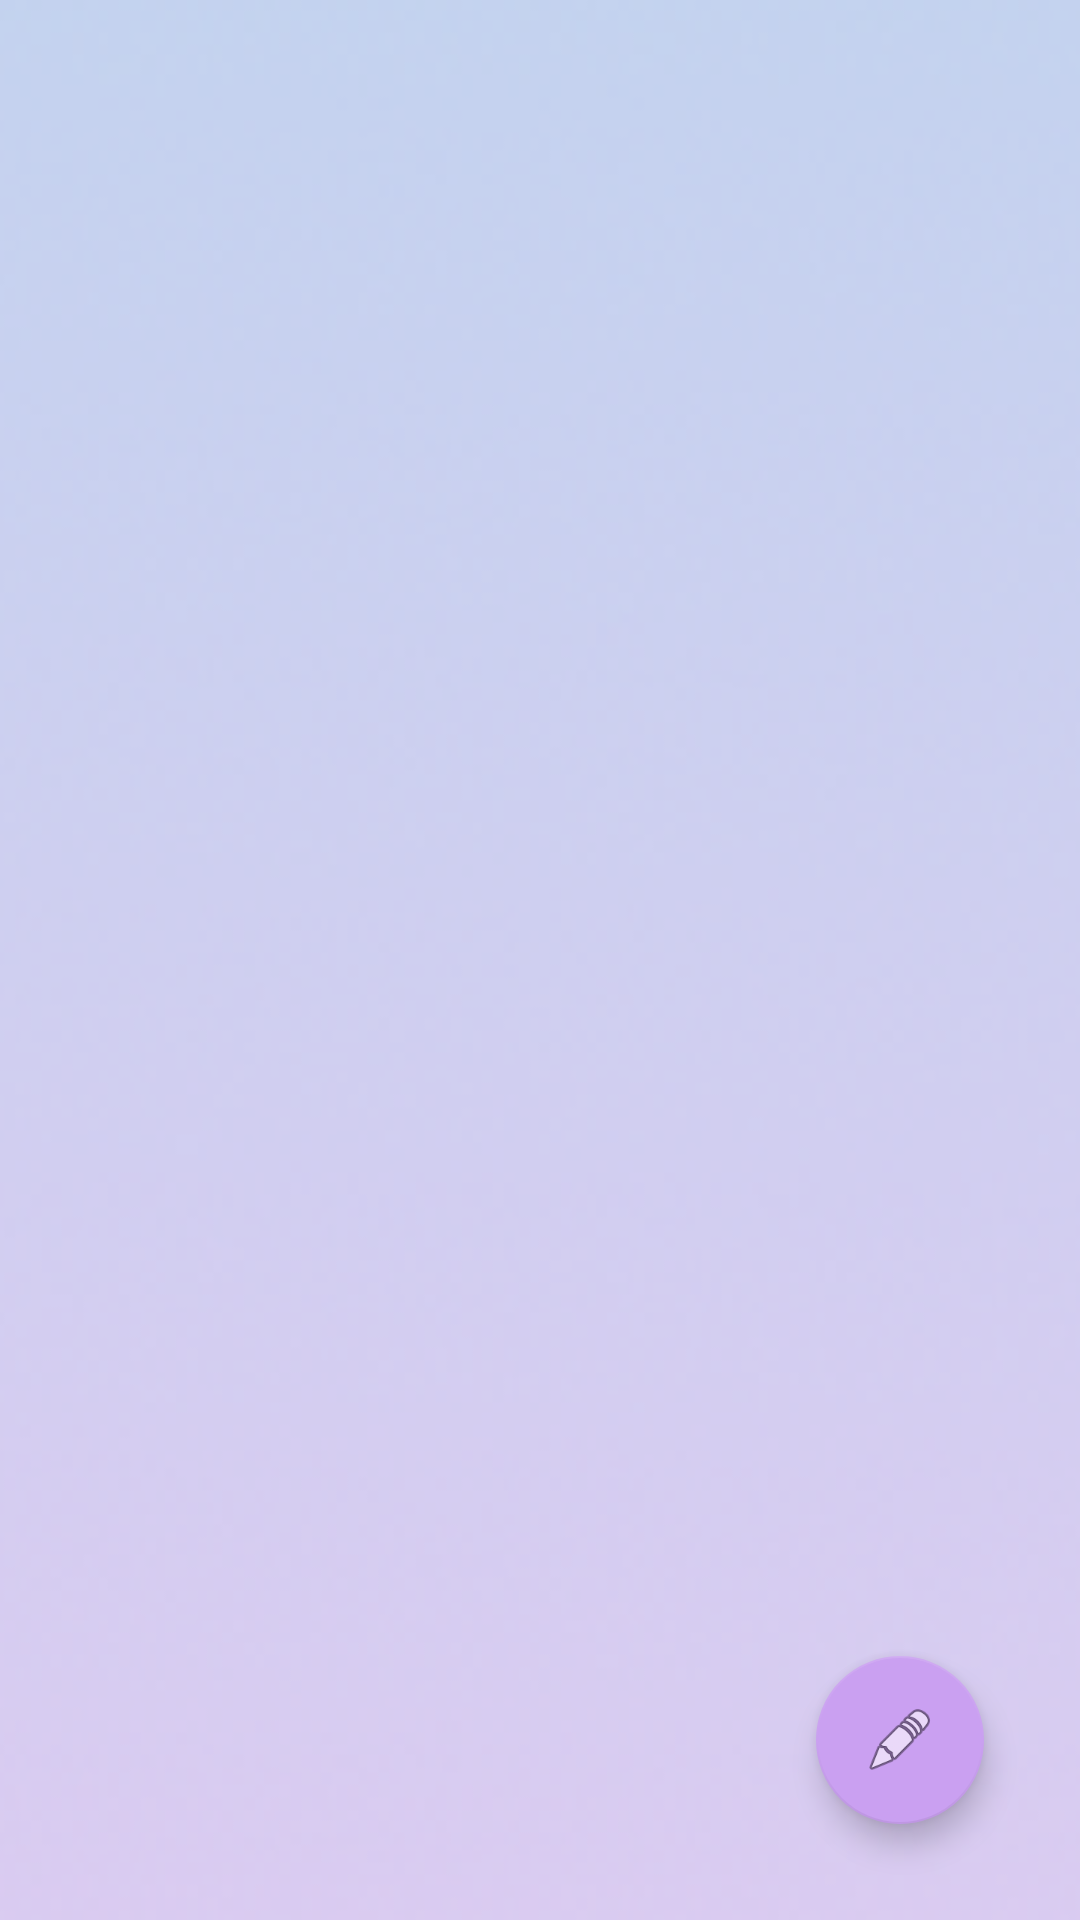

Android layout source for this screen:
<!-- AndroidManifest.xml: application theme AppTheme -->
<!-- res/layout/activity_showkey.xml -->
<?xml version="1.0" encoding="utf-8"?>
<androidx.constraintlayout.widget.ConstraintLayout xmlns:android="http://schemas.android.com/apk/res/android"
    xmlns:app="http://schemas.android.com/apk/res-auto"
    xmlns:tools="http://schemas.android.com/tools"
    android:layout_width="match_parent"
    android:layout_height="match_parent"
    android:background="@drawable/show_background"
    tools:context=".ShowKeyActivity">

    

    <androidx.recyclerview.widget.RecyclerView
        android:id="@+id/recyclerView2"
        android:layout_width="0dp"
        android:layout_height="0dp"
        app:layout_constraintBottom_toTopOf="@+id/fab"
        app:layout_constraintEnd_toEndOf="parent"
        app:layout_constraintStart_toStartOf="parent"
        app:layout_constraintTop_toTopOf="parent" />

    <com.google.android.material.floatingactionbutton.FloatingActionButton
        android:id="@+id/fab"
        android:layout_width="wrap_content"
        android:layout_height="wrap_content"
        android:layout_marginEnd="32dp"
        android:layout_marginRight="32dp"
        android:layout_marginBottom="32dp"
        app:backgroundTint="#CAA0F1"
        app:layout_constraintBottom_toBottomOf="parent"
        app:layout_constraintEnd_toEndOf="parent"
        app:srcCompat="@android:drawable/ic_menu_edit"/>

</androidx.constraintlayout.widget.ConstraintLayout>
<!-- resources referenced by this layout -->
<resources>
  <!-- drawable show_background: png bitmap (drawable-v24, 35692 bytes) -->
  <style name="AppTheme" parent="Theme.AppCompat.Light.DarkActionBar">
          
          <item name="colorPrimary">@color/colorPrimary</item>
          <item name="colorPrimaryDark">@color/colorPrimaryDark</item>
          <item name="colorAccent">#D2BAFF</item>
          <item name="colorControlNormal">#FFFFFF</item>
          <item name="colorControlActivated">#FBA1BD</item>
      </style>
  <color name="colorPrimary">#90B1F8</color>
  <color name="colorPrimaryDark">#6B49BA</color>
</resources>
